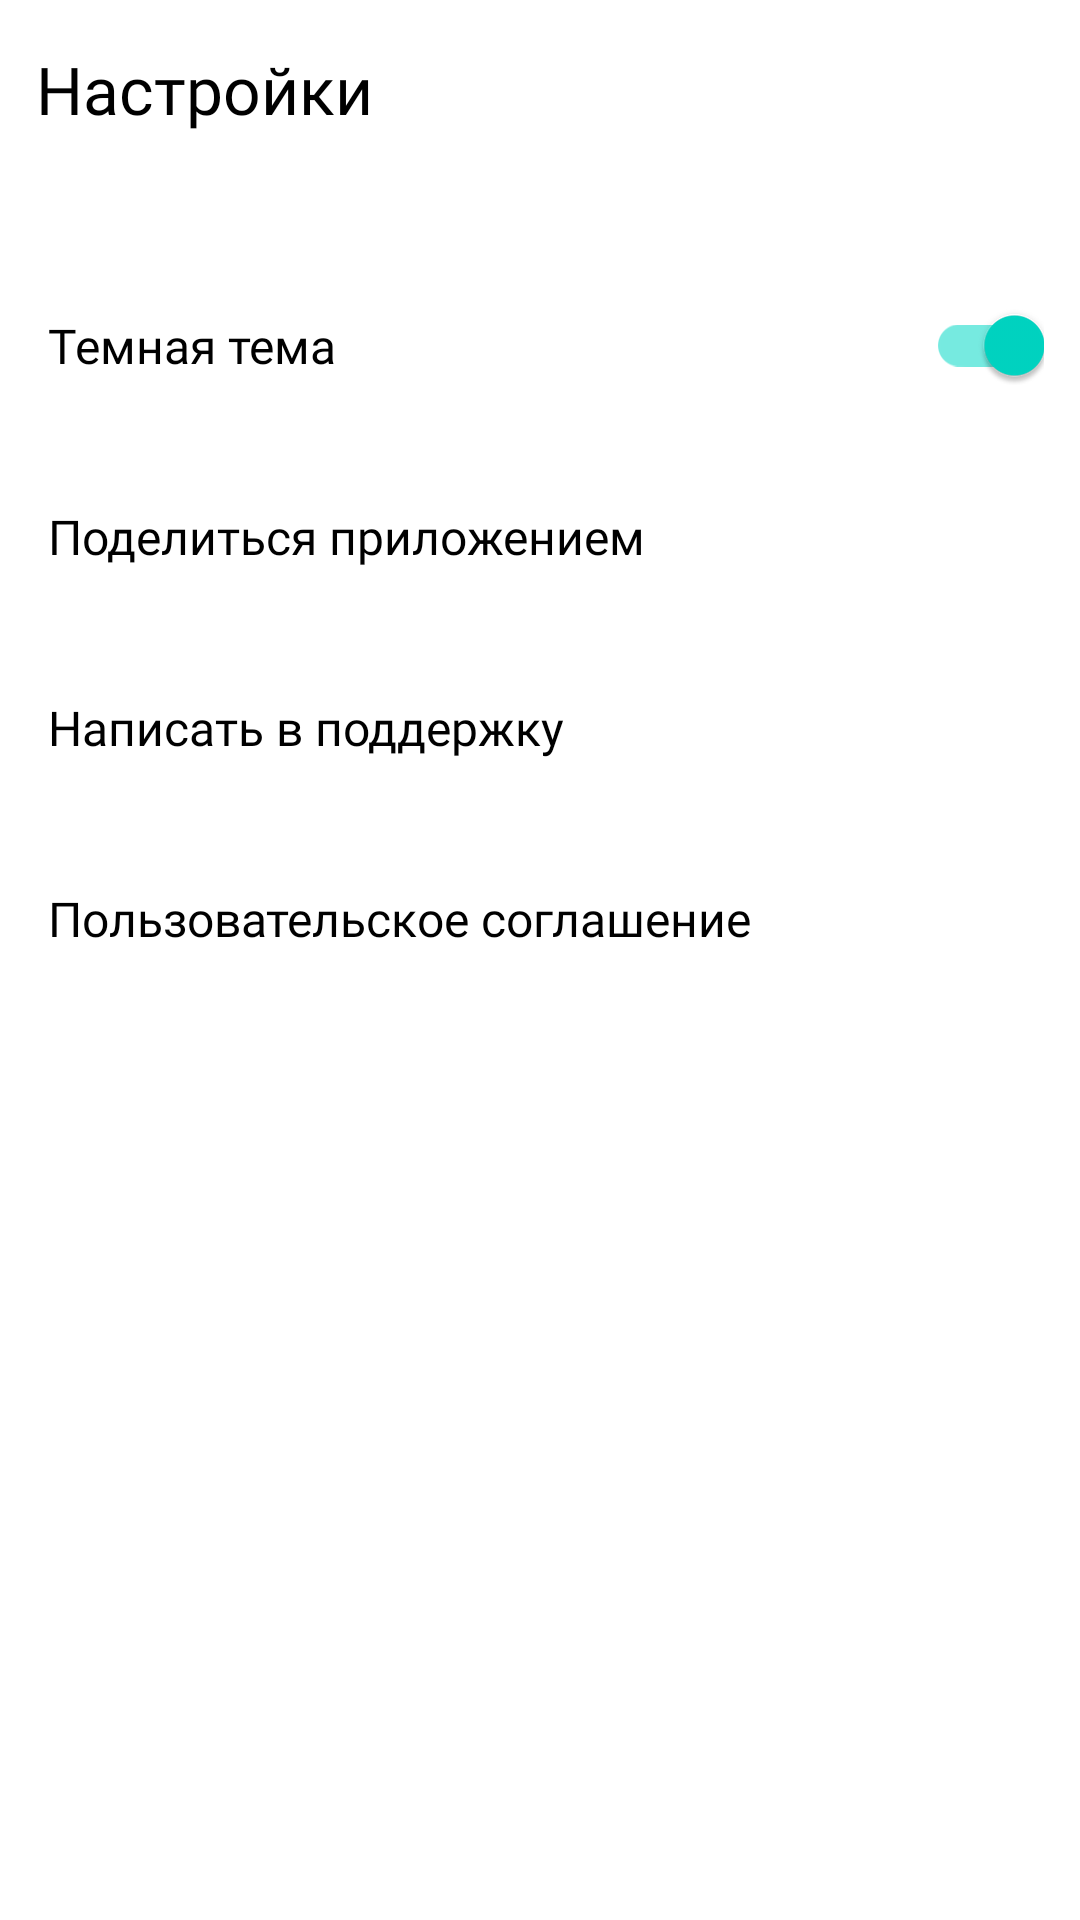

This screen was rendered from an Android layout file. Write that file and the resources it references.
<!-- AndroidManifest.xml: application theme Theme.MaterialComponents.DayNight.NoActionBar -->
<!-- res/layout/activity_settings.xml -->
<?xml version="1.0" encoding="UTF-8"?>
<androidx.constraintlayout.widget.ConstraintLayout
    xmlns:android="http://schemas.android.com/apk/res/android"
    xmlns:app="http://schemas.android.com/apk/res-auto"
    xmlns:tools="http://schemas.android.com/tools"

    android:id="@+id/settings"
    android:layout_width="match_parent"
    android:layout_height="match_parent"
    tools:context=".presentation.activity.SettingsActivity"
    android:background="@color/backgroundSetting"
    >

    <LinearLayout
        android:id="@+id/buttonContainer"
        style="@style/linearLayoutSettings"
        android:orientation="vertical"
         >
        
        <LinearLayout
            android:id="@+id/btn_settings"
            style="@style/linearLayoutSettings"
            android:orientation="horizontal"
            >

            <ImageView
                android:id="@+id/imgDirFromSettings"
                android:layout_width="wrap_content"
                android:layout_height="wrap_content"
                android:src="@drawable/dir3"
                app:tint="@color/iconSetting"
                android:layout_gravity="center_vertical"
                android:gravity="start" />

            <TextView
                android:id="@+id/textSettingsTOP"
                android:layout_width="wrap_content"
                android:layout_height="wrap_content"
                android:paddingTop="@dimen/sizeTopTextPlay"
                android:paddingBottom="@dimen/sizeBotTextPlay"
                android:paddingStart="@dimen/sizeRightSetting"

                android:text="@string/setting"
                android:textSize="@dimen/fontSet2"
                android:textColor="@color/textSetting"
                android:textAllCaps="false"
                android:fontFamily="@font/ys_text_medium"/>
        </LinearLayout>

        
        <LinearLayout
            android:id="@+id/switch_theme"
            android:background="@color/backgroundSetting"
            style="@style/buttonSettings"
            android:layout_marginTop="@dimen/dimBotSet2"
            >

            <com.google.android.material.switchmaterial.SwitchMaterial
                android:id="@+id/themeSwitch"
                style="@style/MySwitchStyle"
                android:text="@string/temaBlack"
                android:layout_marginHorizontal="60dp"
                android:layout_gravity="start"
                android:layout_width="match_parent"
                android:layout_height="wrap_content" />
        </LinearLayout>


        
               <LinearLayout
                   android:id="@+id/btn_send"
                   android:background="@color/backgroundSetting"
                   style="@style/buttonSettings"
                   >

                   <TextView
                       android:id="@+id/textBtn_send"
                       android:text="@string/send"
                       style="@style/insideButtonSettings"
                       />

                   <ImageView
                       android:id="@+id/imgBtn_send"
                       android:src="@drawable/send"
                       style="@style/imageButtonSettings"/>

               </LinearLayout>

               

        <LinearLayout
            android:id="@+id/btn_letter"
            android:background="@color/backgroundSetting"
            style="@style/buttonSettings"
            >

            <TextView
                android:id="@+id/textBtn_letter"
                android:text="@string/support"
                style="@style/insideButtonSettings"
                />



            <ImageView
                android:id="@+id/imgBtn_letter"
                android:src="@drawable/support"
                style="@style/imageButtonSettings"
                />
        </LinearLayout>

        

        <LinearLayout
            android:id="@+id/btn_accept"
            android:background="@color/backgroundSetting"
            style="@style/buttonSettings"
            >

            <TextView
                android:id="@+id/textBtn_accept"
                android:text="@string/accept"
                style="@style/insideButtonSettings"
                />



            <ImageView
                android:id="@+id/imgBtn_accept"
                android:src="@drawable/accept"
                style="@style/imageButtonSettings" />
        </LinearLayout>


    </LinearLayout>

</androidx.constraintlayout.widget.ConstraintLayout>
<!-- resources referenced by this layout -->
<resources>
  <color name="backgroundSetting">#ffffff</color>
  <color name="iconSetting">#AEAFB4</color>
  <color name="textSetting">#000000</color>
  <dimen name="dimBotSet2">24dp</dimen>
  <dimen name="fontSet2">22sp</dimen>
  <dimen name="sizeBotTextPlay">15dp</dimen>
  <dimen name="sizeRightSetting">12dp</dimen>
  <dimen name="sizeTopTextPlay">15dp</dimen>
  <string name="accept">Пользовательское соглашение</string>
  <string name="send">Поделиться приложением</string>
  <string name="setting">Настройки</string>
  <string name="support">Написать в поддержку</string>
  <string name="temaBlack">Темная тема</string>
  <style name="MySwitchStyle" parent="Widget.MaterialComponents.CompoundButton.Switch">
           <item name="android:checked">true</item>
           <item name="android:layout_marginEnd">@dimen/iconRightSetting</item>
            
          <item name="thumbTint">@color/green</item>
          
          <item name="trackTint">@color/tracGreen</item>
  
          <item name="android:paddingTop">@dimen/butTopBotGreen</item>
          <item name="android:paddingBottom">@dimen/butTopBotGreen</item>
          <item name="android:layout_weight">1</item>
          <item name="android:textSize">@dimen/testSizeSetting2</item>
          <item name="android:textColor">@color/textSetting</item>
          <item name="android:fontFamily">@font/ys_text_regular</item>
          <item name="android:textAllCaps">false</item>
          <item name="android:layout_marginStart">@dimen/out16</item>
      </style>
  <style name="buttonSettings">
          <item name="android:layout_width">match_parent</item>
          <item name="android:layout_height">wrap_content</item>
          <item name="android:orientation">horizontal</item>
          <item name="android:gravity">center_vertical</item>
  
      </style>
  <style name="imageButtonSettings">
          <item name="android:layout_width">wrap_content</item>
          <item name="android:layout_height">match_parent</item>
          <item name="android:layout_marginEnd">@dimen/iconRightSetting</item>
          <item name="android:tint">@color/iconSetting</item>
       </style>
  <style name="insideButtonSettings">
          <item name="android:layout_width">0dp</item>
          <item name="android:layout_height">wrap_content</item>
          <item name="android:paddingTop">@dimen/butTopBotGreen</item>
          <item name="android:paddingBottom">@dimen/butTopBotGreen</item>
          <item name="android:layout_weight">1</item>
          <item name="android:textSize">@dimen/testSizeSetting2</item>
          <item name="android:textColor">@color/textSetting</item>
          <item name="android:textAllCaps">false</item>
          <item name="android:layout_marginStart">@dimen/out16</item>
          <item name="android:gravity">left</item>
          <item name="android:fontFamily">@font/ys_text_regular</item>
      </style>
  <style name="linearLayoutSettings">
          <item name="android:layout_width">match_parent</item>
          <item name="android:layout_height">wrap_content</item>
          <item name="layout_constraintTop_toTopOf">parent</item>
          <item name="layout_constraintStart_toStartOf">parent</item>
          <item name="layout_constraintEnd_toEndOf">parent</item>
      </style>
  <dimen name="iconRightSetting">12dp</dimen>
  <color name="green">#00D6C3</color>
  <color name="tracGreen">#76EAE0</color>
  <dimen name="butTopBotGreen">21dp</dimen>
  <dimen name="testSizeSetting2">16sp</dimen>
  <dimen name="out16">16dp</dimen>
</resources>
